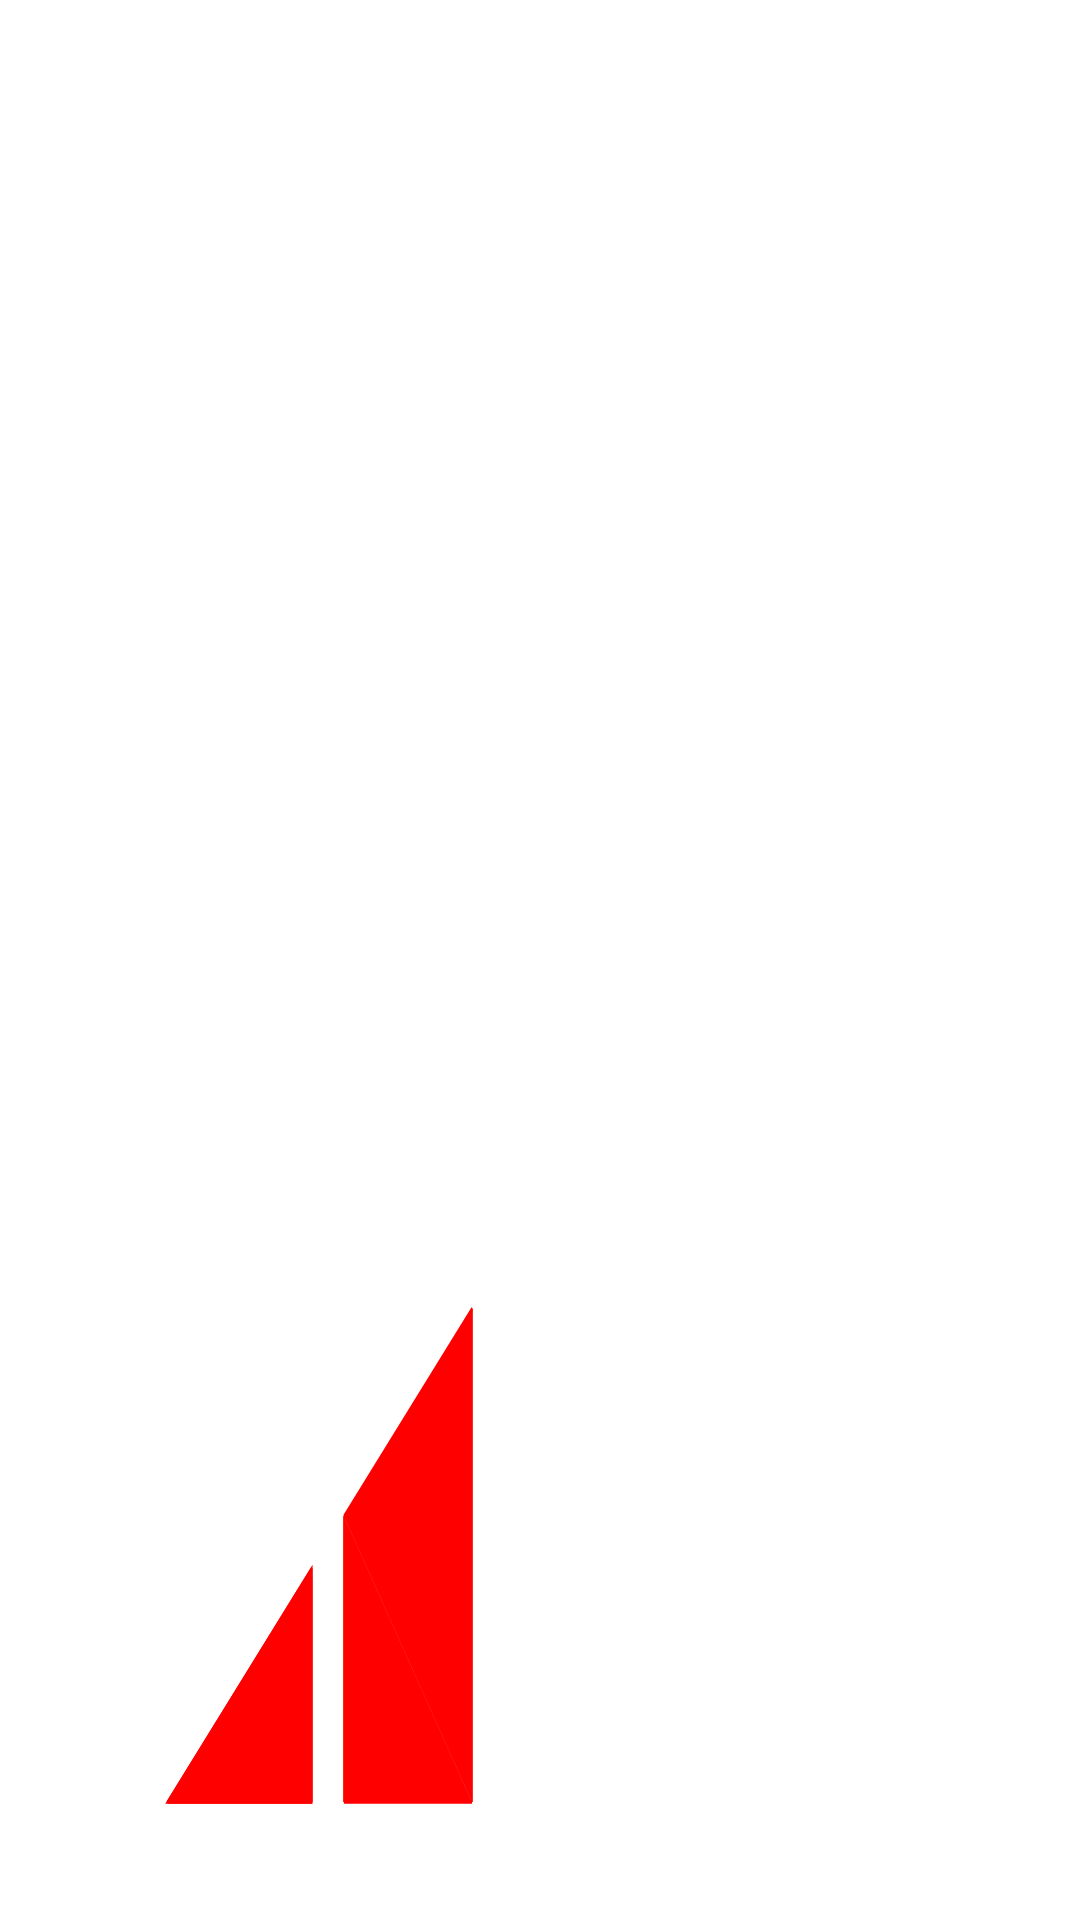

Android layout source for this screen:
<!-- AndroidManifest.xml: application theme AppTheme -->
<!-- res/layout/iv_signal.xml -->
<?xml version="1.0" encoding="utf-8"?>
<ImageView xmlns:android="http://schemas.android.com/apk/res/android"
    android:layout_width="50dp"
    android:layout_height="40dp"
    android:background="@drawable/slevel_2_0">

</ImageView>
<!-- resources referenced by this layout -->
<resources>
  <!-- drawable slevel_2_0: vector/xml drawable (drawable, 7960 chars, omitted) -->
  <style name="AppTheme" parent="Theme.MaterialComponents.DayNight.DarkActionBar">
  
          <item name="windowNoTitle">true</item>
          <item name="windowActionBar">false</item>
          <item name="android:statusBarColor">@color/color_primary_dark</item>
  
          <item name="android:textColorSecondary">@color/color_accent</item>
          <item name="colorPrimary">@color/color_primary</item>
          <item name="colorPrimaryVariant">@color/color_primary_dark</item>
          <item name="colorOnPrimary">@android:color/white</item>
          <item name="colorSecondary">@color/color_accent</item>
          <item name="colorSecondaryVariant">@color/color_accent_dark</item>
          <item name="colorOnSecondary">@android:color/white</item>
          <item name="colorError">#F44336</item>
          <item name="colorOnError">#FFFFFF</item>
          <item name="colorSurface">@color/color_surface</item>
          <item name="colorOnSurface">@color/color_on_surface</item>
      </style>
  <color name="color_primary_dark">#150A33</color>
  <color name="color_accent">#FC4C4C</color>
  <color name="color_primary">#1C0E42</color>
  <color name="color_accent_dark">#D64141</color>
  <color name="color_surface">#F6F6F6</color>
  <color name="color_on_surface">#202020</color>
</resources>
